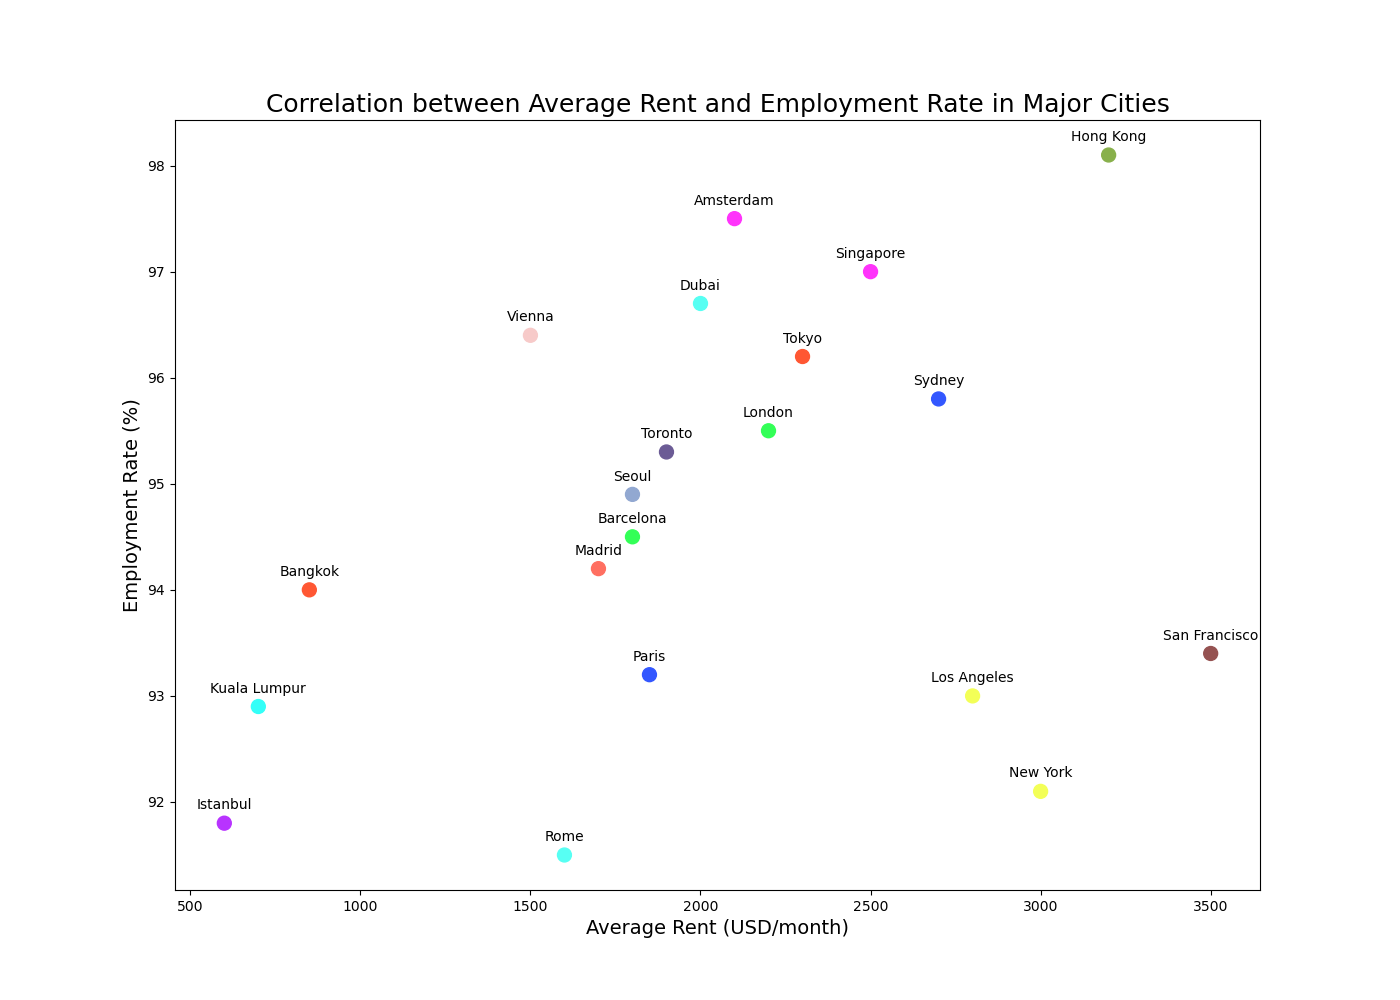

The table this chart was drawn from, first rows:
cities, average_rent, employment_rate
Bangkok, 850, 94.0
London, 2200, 95.5
Paris, 1850, 93.2
Dubai, 2000, 96.7
New York, 3000, 92.1
Singapore, 2500, 97.0
Kuala Lumpur, 700, 92.9
Istanbul, 600, 91.8
Tokyo, 2300, 96.2
Barcelona, 1800, 94.5
Sydney, 2700, 95.8
Rome, 1600, 91.5
Los Angeles, 2800, 93.0
Amsterdam, 2100, 97.5
Madrid, 1700, 94.2
Toronto, 1900, 95.3
Hong Kong, 3200, 98.1
Vienna, 1500, 96.4
Seoul, 1800, 94.9
San Francisco, 3500, 93.4
